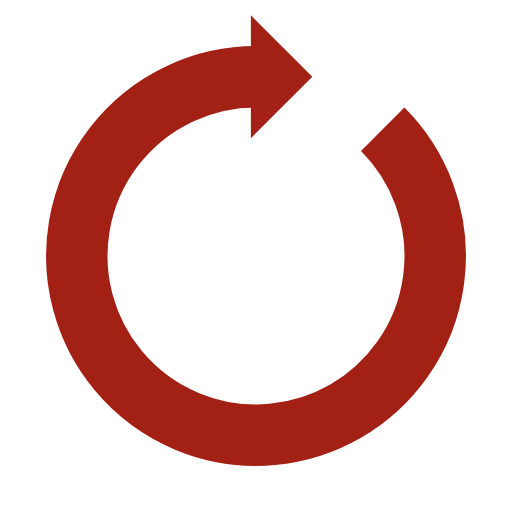
t = 0.00 s
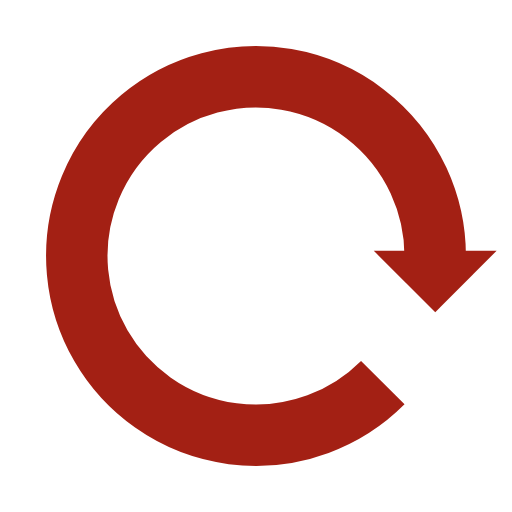
t = 0.25 s
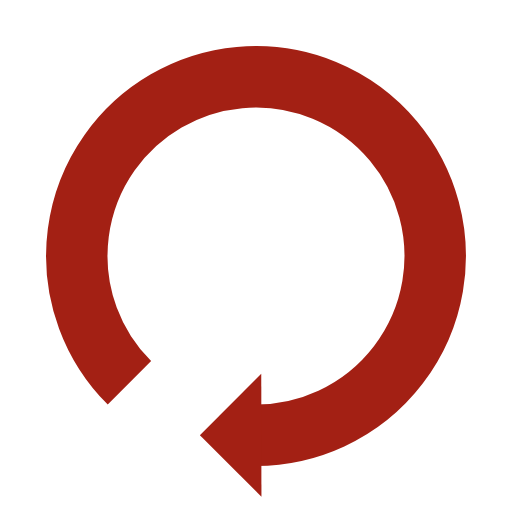
t = 0.49 s
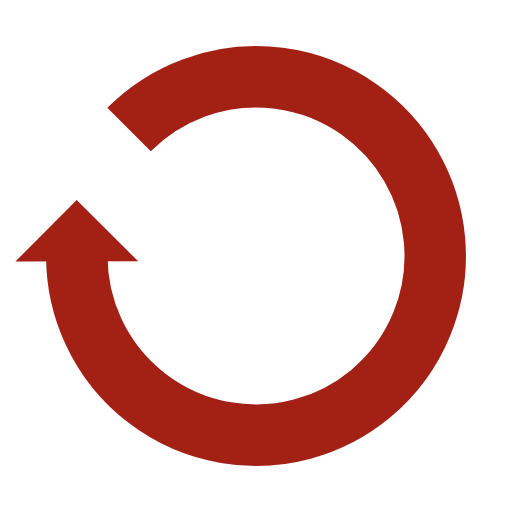
t = 0.74 s

The animated SVG that drew these frames (rendered in a browser with its animation timeline set to each time). Animation: 1 SMIL element (animateTransform=1); one cycle of 0.98 s, repeats indefinitely.

<?xml version="1.0" encoding="utf-8"?>
<svg xmlns="http://www.w3.org/2000/svg" xmlns:xlink="http://www.w3.org/1999/xlink" style="margin: auto; background: none; display: block; shape-rendering: auto;" width="200px" height="200px" viewBox="0 0 100 100" preserveAspectRatio="xMidYMid">
<g transform="rotate(220.485 50 50)">
  <path d="M50 15A35 35 0 1 0 74.74873734152916 25.251262658470843" fill="none" stroke="#A32014" stroke-width="12"></path>
  <path d="M49 3L49 27L61 15L49 3" fill="#A32014"></path>
  <animateTransform attributeName="transform" type="rotate" repeatCount="indefinite" dur="0.9803921568627451s" values="0 50 50;360 50 50" keyTimes="0;1"></animateTransform>
</g>
<!-- [ldio] generated by https://loading.io/ --></svg>
